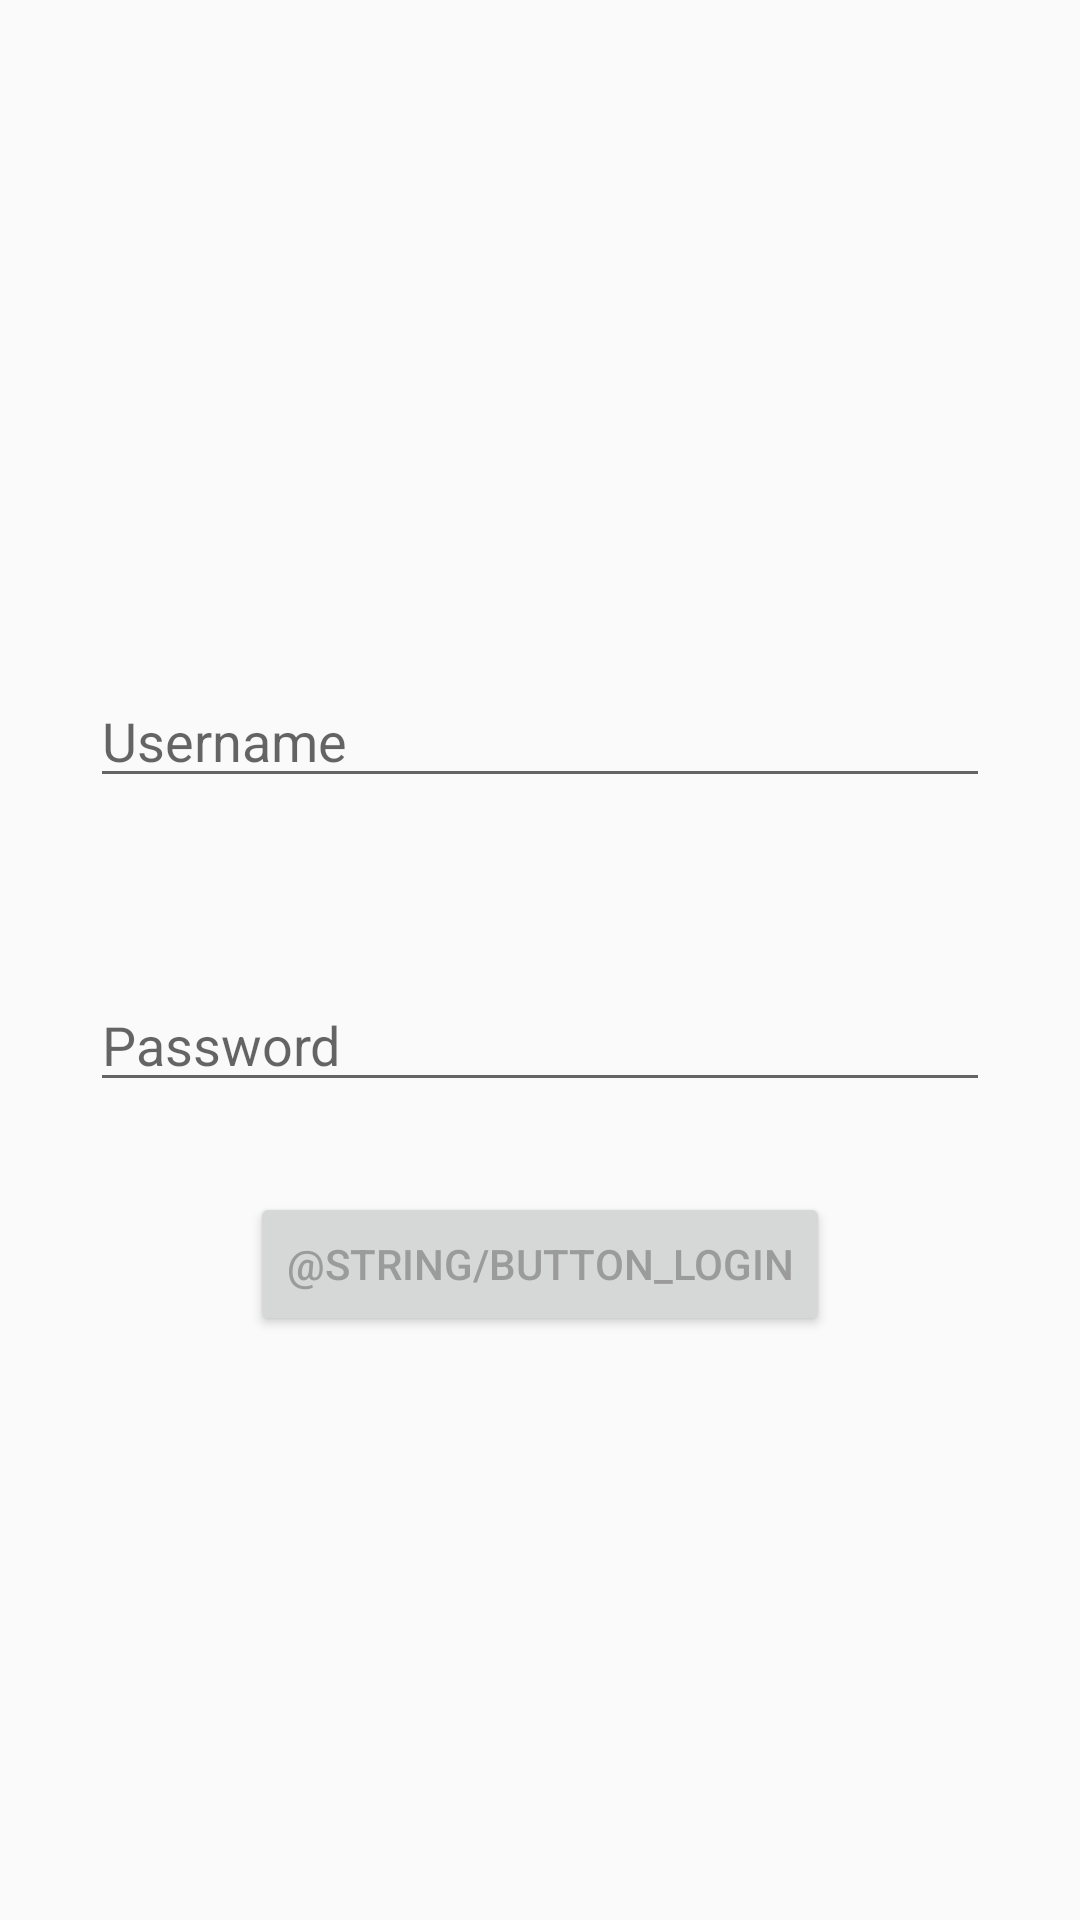

Layout XML and referenced resources for this Android screen:
<!-- AndroidManifest.xml: application theme AppTheme -->
<!-- res/layout/activity_main.xml -->
<?xml version="1.0" encoding="utf-8"?>
<RelativeLayout
    xmlns:android="http://schemas.android.com/apk/res/android"
    xmlns:app="http://schemas.android.com/apk/res-auto"
    xmlns:tools="http://schemas.android.com/tools" android:layout_width="match_parent"
    android:layout_height="match_parent" android:fitsSystemWindows="true"
    tools:context=".MainActivity">

    <RelativeLayout
        android:layout_centerInParent="true"
        android:layout_width="wrap_content"
        android:layout_height="wrap_content">

        <EditText
            android:id="@+id/edit_username"
            android:layout_width="match_parent"
            android:hint="Username"
            android:layout_height="wrap_content"
            android:layout_margin="30dp"/>

        <EditText
            android:id="@+id/edit_password"
            android:layout_below="@+id/edit_username"
            android:layout_width="match_parent"
            android:hint="Password"
            android:layout_height="wrap_content"
            android:layout_margin="30dp"/>

        <Button
            android:id="@+id/button_submit"
            android:layout_width="wrap_content"
            android:layout_below="@+id/edit_password"
            android:text="@string/button_login"
            android:layout_centerHorizontal="true"
            android:layout_height="wrap_content" />
    </RelativeLayout>


</RelativeLayout>
<!-- resources referenced by this layout -->
<resources>
  <style name="AppTheme" parent="Theme.AppCompat.Light.NoActionBar">
          
          <item name="colorPrimary">@color/backgroundColor</item>
          <item name="colorPrimaryDark">@color/backgroundColor</item>
          <item name="colorAccent">@color/greenColor</item>
          <item name="android:textColor">@color/grayTextColor</item>
      </style>
  <color name="backgroundColor">#f4f4f4</color>
  <color name="greenColor">#3ab54a</color>
  <color name="grayTextColor">#9b9b9b</color>
</resources>
